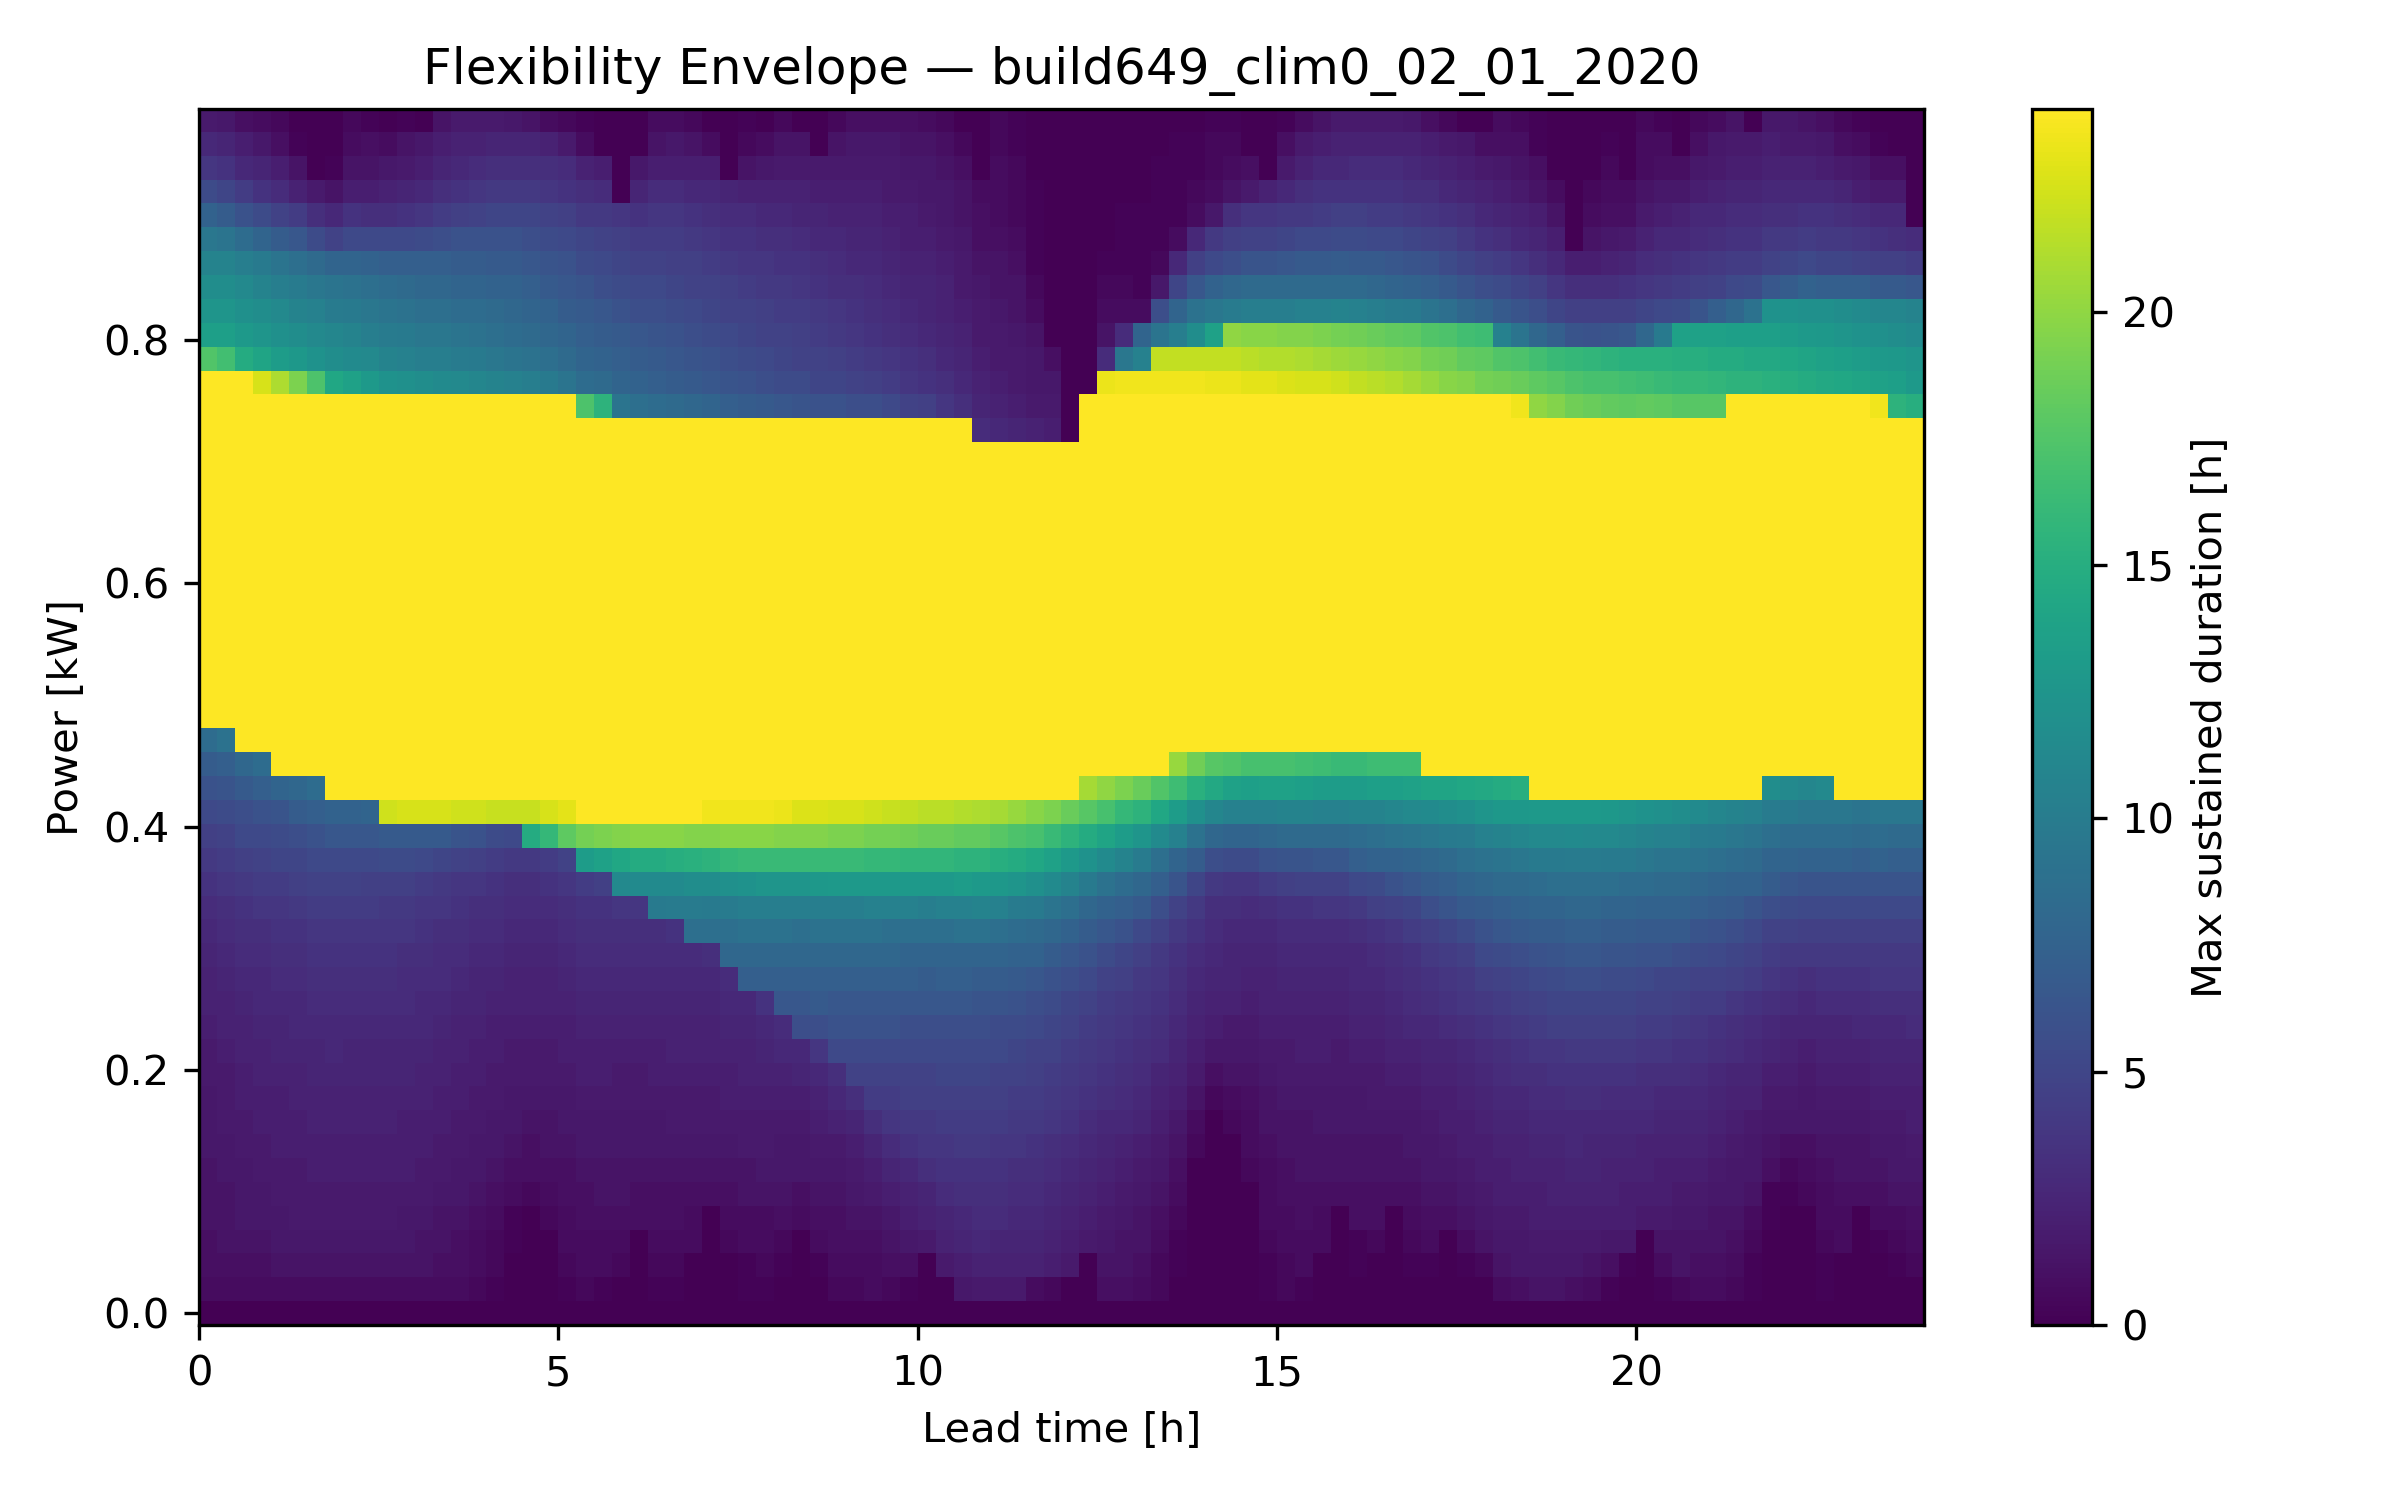

Source data for this figure (header and first rows):
Power Level [kW], LeadTime_0, LeadTime_1, LeadTime_2, LeadTime_3, LeadTime_4, LeadTime_5, LeadTime_6, LeadTime_7, LeadTime_8, LeadTime_9, LeadTime_10, LeadTime_11, LeadTime_12, LeadTime_13, LeadTime_14, LeadTime_15, LeadTime_16, LeadTime_17, LeadTime_18, LeadTime_19, LeadTime_20, LeadTime_21, LeadTime_22
-0.01, 0.0, 0.0, 0.0, 0.0, 0.0, 0.0, 0.0, 0.0, 0.0, 0.0, 0.0, 0.0, 0.0, 0.0, 0.0, 0.0, 0.0, 0.0, 0.0, 0.0, 0.0, 0.0, 0.0
0.01, 0.75, 0.75, 0.75, 0.75, 0.75, 0.75, 0.75, 0.75, 0.75, 0.75, 0.75, 0.75, 0.75, 0.75, 0.75, 0.5, 0.25, 0.0, 0.0, 0.0, 0.25, 0.5, 0.25
0.03, 1.0, 1.0, 1.0, 1.0, 1.25, 1.25, 1.25, 1.25, 1.25, 1.25, 1.25, 1.25, 1.25, 1.0, 1.0, 0.75, 0.5, 0.0, 0.0, 0.0, 0.5, 0.75, 0.75
0.05, 1.0, 1.25, 1.25, 1.25, 1.5, 1.5, 1.5, 1.5, 1.5, 1.5, 1.5, 1.5, 1.25, 1.25, 1.0, 0.75, 0.5, 0.25, 0.0, 0.0, 0.75, 0.75, 0.75
0.07, 1.25, 1.25, 1.5, 1.5, 1.5, 1.75, 1.75, 1.75, 1.75, 1.75, 1.75, 1.5, 1.5, 1.25, 1.25, 1.0, 0.75, 0.25, 0.0, 0.5, 0.75, 1.0, 1.0
0.09, 1.25, 1.25, 1.5, 1.5, 1.75, 1.75, 1.75, 1.75, 1.75, 1.75, 1.75, 1.75, 1.75, 1.5, 1.5, 1.25, 1.0, 0.75, 0.5, 0.75, 1.0, 1.0, 1.25
0.11, 1.25, 1.5, 1.5, 1.75, 1.75, 1.75, 2.0, 2.0, 2.0, 2.0, 2.0, 2.0, 1.75, 1.75, 1.5, 1.5, 1.25, 1.0, 1.0, 1.0, 1.0, 1.25, 1.25
0.13, 1.5, 1.5, 1.75, 1.75, 2.0, 2.0, 2.0, 2.0, 2.0, 2.0, 2.0, 2.0, 2.0, 1.75, 1.75, 1.5, 1.5, 1.25, 1.0, 1.25, 1.25, 1.5, 1.5
0.15, 1.5, 1.75, 1.75, 2.0, 2.0, 2.0, 2.25, 2.25, 2.25, 2.25, 2.25, 2.0, 2.0, 2.0, 1.75, 1.75, 1.5, 1.5, 1.25, 1.25, 1.5, 1.5, 1.5
0.17, 1.5, 1.75, 2.0, 2.0, 2.0, 2.25, 2.25, 2.25, 2.25, 2.25, 2.25, 2.25, 2.25, 2.0, 2.0, 1.75, 1.75, 1.5, 1.5, 1.5, 1.5, 1.75, 1.75
0.19, 1.75, 1.75, 2.0, 2.25, 2.25, 2.25, 2.5, 2.5, 2.5, 2.5, 2.5, 2.5, 2.25, 2.25, 2.0, 2.0, 1.75, 1.75, 1.75, 1.75, 1.75, 2.0, 2.0
0.21, 1.75, 2.0, 2.25, 2.25, 2.5, 2.5, 2.5, 2.75, 2.5, 2.5, 2.5, 2.5, 2.5, 2.25, 2.25, 2.0, 2.0, 1.75, 1.75, 1.75, 2.0, 2.0, 2.0
0.23, 2.0, 2.25, 2.25, 2.5, 2.5, 2.75, 2.75, 2.75, 2.75, 2.75, 2.75, 2.75, 2.75, 2.5, 2.25, 2.25, 2.0, 2.0, 2.0, 2.0, 2.0, 2.25, 2.25
0.25, 2.25, 2.25, 2.5, 2.75, 2.75, 2.75, 3.0, 3.0, 3.0, 3.0, 3.0, 3.0, 2.75, 2.75, 2.5, 2.5, 2.25, 2.25, 2.25, 2.25, 2.25, 2.5, 2.5
0.27, 2.25, 2.5, 2.75, 2.75, 3.0, 3.0, 3.25, 3.25, 3.25, 3.25, 3.25, 3.0, 3.0, 3.0, 2.75, 2.5, 2.5, 2.25, 2.25, 2.25, 2.5, 2.75, 2.75
0.29, 2.5, 2.75, 3.0, 3.0, 3.25, 3.25, 3.5, 3.5, 3.5, 3.5, 3.5, 3.25, 3.25, 3.0, 3.0, 2.75, 2.75, 2.5, 2.5, 2.5, 2.75, 3.0, 3.0
0.31, 2.75, 3.0, 3.25, 3.25, 3.5, 3.5, 3.75, 3.75, 3.75, 3.75, 3.75, 3.75, 3.5, 3.25, 3.25, 3.0, 3.0, 2.75, 2.75, 2.75, 3.0, 3.25, 3.25
0.33, 3.0, 3.25, 3.5, 3.75, 3.75, 4.0, 4.25, 4.25, 4.25, 4.25, 4.0, 4.0, 3.75, 3.75, 3.5, 3.25, 3.25, 3.0, 3.0, 3.0, 3.25, 3.5, 3.5
0.35, 3.5, 3.75, 4.0, 4.25, 4.25, 4.5, 4.75, 4.75, 4.75, 4.5, 4.5, 4.5, 4.25, 4.0, 3.75, 3.75, 3.5, 3.25, 3.25, 3.5, 3.75, 4.25, 4.5
0.37, 4.0, 4.25, 4.5, 4.75, 5.0, 5.0, 5.25, 5.25, 5.25, 5.25, 5.5, 5.5, 5.25, 5.0, 4.75, 4.5, 4.25, 4.0, 4.0, 4.25, 4.75, 13.25, 13.75
0.39, 4.5, 4.75, 5.25, 5.25, 5.5, 5.75, 6.0, 6.5, 6.5, 6.5, 6.75, 6.75, 6.75, 6.75, 6.25, 6.0, 5.5, 5.25, 14.75, 16.0, 18.0, 19.0, 19.25
0.41, 5.25, 5.5, 5.75, 6.0, 6.25, 7.0, 7.25, 7.5, 7.5, 7.75, 22.25, 22.5, 22.5, 22.5, 22.25, 22.25, 22.0, 22.0, 22.0, 22.5, 23.0, 24.0, 24.0
0.43, 6.0, 6.25, 6.75, 7.25, 7.75, 8.0, 8.5, 24.0, 24.0, 24.0, 24.0, 24.0, 24.0, 24.0, 24.0, 24.0, 24.0, 24.0, 24.0, 24.0, 24.0, 24.0, 24.0
0.45, 7.0, 7.25, 8.0, 8.5, 24.0, 24.0, 24.0, 24.0, 24.0, 24.0, 24.0, 24.0, 24.0, 24.0, 24.0, 24.0, 24.0, 24.0, 24.0, 24.0, 24.0, 24.0, 24.0
0.47, 8.5, 9.0, 24.0, 24.0, 24.0, 24.0, 24.0, 24.0, 24.0, 24.0, 24.0, 24.0, 24.0, 24.0, 24.0, 24.0, 24.0, 24.0, 24.0, 24.0, 24.0, 24.0, 24.0
0.49, 24.0, 24.0, 24.0, 24.0, 24.0, 24.0, 24.0, 24.0, 24.0, 24.0, 24.0, 24.0, 24.0, 24.0, 24.0, 24.0, 24.0, 24.0, 24.0, 24.0, 24.0, 24.0, 24.0
0.51, 24.0, 24.0, 24.0, 24.0, 24.0, 24.0, 24.0, 24.0, 24.0, 24.0, 24.0, 24.0, 24.0, 24.0, 24.0, 24.0, 24.0, 24.0, 24.0, 24.0, 24.0, 24.0, 24.0
0.53, 24.0, 24.0, 24.0, 24.0, 24.0, 24.0, 24.0, 24.0, 24.0, 24.0, 24.0, 24.0, 24.0, 24.0, 24.0, 24.0, 24.0, 24.0, 24.0, 24.0, 24.0, 24.0, 24.0
0.55, 24.0, 24.0, 24.0, 24.0, 24.0, 24.0, 24.0, 24.0, 24.0, 24.0, 24.0, 24.0, 24.0, 24.0, 24.0, 24.0, 24.0, 24.0, 24.0, 24.0, 24.0, 24.0, 24.0
0.57, 24.0, 24.0, 24.0, 24.0, 24.0, 24.0, 24.0, 24.0, 24.0, 24.0, 24.0, 24.0, 24.0, 24.0, 24.0, 24.0, 24.0, 24.0, 24.0, 24.0, 24.0, 24.0, 24.0
0.59, 24.0, 24.0, 24.0, 24.0, 24.0, 24.0, 24.0, 24.0, 24.0, 24.0, 24.0, 24.0, 24.0, 24.0, 24.0, 24.0, 24.0, 24.0, 24.0, 24.0, 24.0, 24.0, 24.0
0.61, 24.0, 24.0, 24.0, 24.0, 24.0, 24.0, 24.0, 24.0, 24.0, 24.0, 24.0, 24.0, 24.0, 24.0, 24.0, 24.0, 24.0, 24.0, 24.0, 24.0, 24.0, 24.0, 24.0
0.63, 24.0, 24.0, 24.0, 24.0, 24.0, 24.0, 24.0, 24.0, 24.0, 24.0, 24.0, 24.0, 24.0, 24.0, 24.0, 24.0, 24.0, 24.0, 24.0, 24.0, 24.0, 24.0, 24.0
0.65, 24.0, 24.0, 24.0, 24.0, 24.0, 24.0, 24.0, 24.0, 24.0, 24.0, 24.0, 24.0, 24.0, 24.0, 24.0, 24.0, 24.0, 24.0, 24.0, 24.0, 24.0, 24.0, 24.0
0.67, 24.0, 24.0, 24.0, 24.0, 24.0, 24.0, 24.0, 24.0, 24.0, 24.0, 24.0, 24.0, 24.0, 24.0, 24.0, 24.0, 24.0, 24.0, 24.0, 24.0, 24.0, 24.0, 24.0
0.69, 24.0, 24.0, 24.0, 24.0, 24.0, 24.0, 24.0, 24.0, 24.0, 24.0, 24.0, 24.0, 24.0, 24.0, 24.0, 24.0, 24.0, 24.0, 24.0, 24.0, 24.0, 24.0, 24.0
0.71, 24.0, 24.0, 24.0, 24.0, 24.0, 24.0, 24.0, 24.0, 24.0, 24.0, 24.0, 24.0, 24.0, 24.0, 24.0, 24.0, 24.0, 24.0, 24.0, 24.0, 24.0, 24.0, 24.0
0.73, 24.0, 24.0, 24.0, 24.0, 24.0, 24.0, 24.0, 24.0, 24.0, 24.0, 24.0, 24.0, 24.0, 24.0, 24.0, 24.0, 24.0, 24.0, 24.0, 24.0, 24.0, 24.0, 24.0
0.75, 24.0, 24.0, 24.0, 24.0, 24.0, 24.0, 24.0, 24.0, 24.0, 24.0, 24.0, 24.0, 24.0, 24.0, 24.0, 24.0, 24.0, 24.0, 24.0, 24.0, 24.0, 17.25, 15.5
0.77, 24.0, 24.0, 24.0, 22.5, 21.0, 19.25, 17.25, 14.25, 13.75, 13.0, 12.25, 12.0, 11.75, 11.5, 11.25, 11.0, 10.75, 10.5, 10.25, 9.75, 9.25, 8.5, 8.25
0.79, 17.5, 16.75, 14.75, 14.0, 13.25, 12.75, 12.25, 11.75, 11.5, 11.25, 10.75, 10.5, 10.25, 10.25, 10.0, 9.75, 9.5, 9.25, 9.0, 8.75, 8.25, 7.75, 7.5
0.81, 13.5, 13.5, 13.0, 12.5, 12.0, 11.75, 11.25, 11.0, 10.75, 10.25, 10.0, 9.75, 9.5, 9.5, 9.25, 9.0, 8.75, 8.5, 8.25, 8.0, 7.75, 7.25, 7.0
0.83, 12.5, 12.5, 12.0, 11.75, 11.25, 10.75, 10.5, 10.0, 9.75, 9.5, 9.25, 9.0, 8.75, 8.75, 8.5, 8.5, 8.25, 8.0, 7.75, 7.5, 7.0, 6.75, 6.5
0.85, 11.75, 11.75, 11.25, 10.75, 10.25, 10.0, 9.5, 9.25, 9.0, 8.75, 8.5, 8.25, 8.0, 8.0, 7.75, 7.75, 7.5, 7.5, 7.25, 6.75, 6.5, 6.25, 5.75
0.87, 10.75, 10.75, 10.25, 9.75, 9.25, 8.75, 8.25, 7.75, 7.75, 7.5, 7.25, 7.25, 7.25, 7.25, 7.0, 7.0, 6.75, 6.75, 6.5, 6.25, 6.0, 5.5, 5.25
0.89, 9.5, 9.25, 8.5, 7.75, 7.0, 6.5, 5.5, 4.75, 5.25, 5.25, 5.25, 5.25, 5.5, 5.75, 6.0, 6.0, 6.0, 6.0, 5.75, 5.5, 5.25, 5.0, 4.75
0.91, 7.5, 7.0, 6.0, 5.5, 4.75, 4.25, 3.25, 2.75, 3.5, 3.25, 3.25, 3.5, 3.75, 4.25, 4.5, 4.75, 5.0, 5.0, 5.0, 4.75, 4.5, 4.0, 4.0
0.93, 5.5, 5.0, 4.25, 3.5, 3.0, 2.25, 1.75, 1.25, 2.0, 2.0, 2.25, 2.5, 2.75, 3.25, 3.5, 3.75, 4.0, 4.0, 4.0, 3.75, 3.5, 3.25, 3.0
0.95, 3.75, 3.5, 2.75, 2.5, 2.0, 1.25, 0.0, 0.25, 1.25, 1.25, 1.5, 1.75, 2.0, 2.5, 2.75, 3.0, 3.25, 3.25, 3.25, 3.25, 3.0, 2.25, 2.0
0.97, 2.75, 2.5, 2.0, 1.5, 1.0, 0.25, 0.0, 0.0, 0.75, 1.0, 0.75, 1.25, 1.5, 2.0, 2.25, 2.25, 2.5, 2.5, 2.5, 2.25, 1.75, 0.75, 0.0
0.99, 1.75, 1.5, 1.0, 0.75, 0.5, 0.0, 0.0, 0.0, 0.5, 0.25, 0.0, 0.25, 0.0, 1.25, 1.75, 1.75, 1.75, 1.5, 1.25, 0.75, 0.5, 0.25, 0.0
